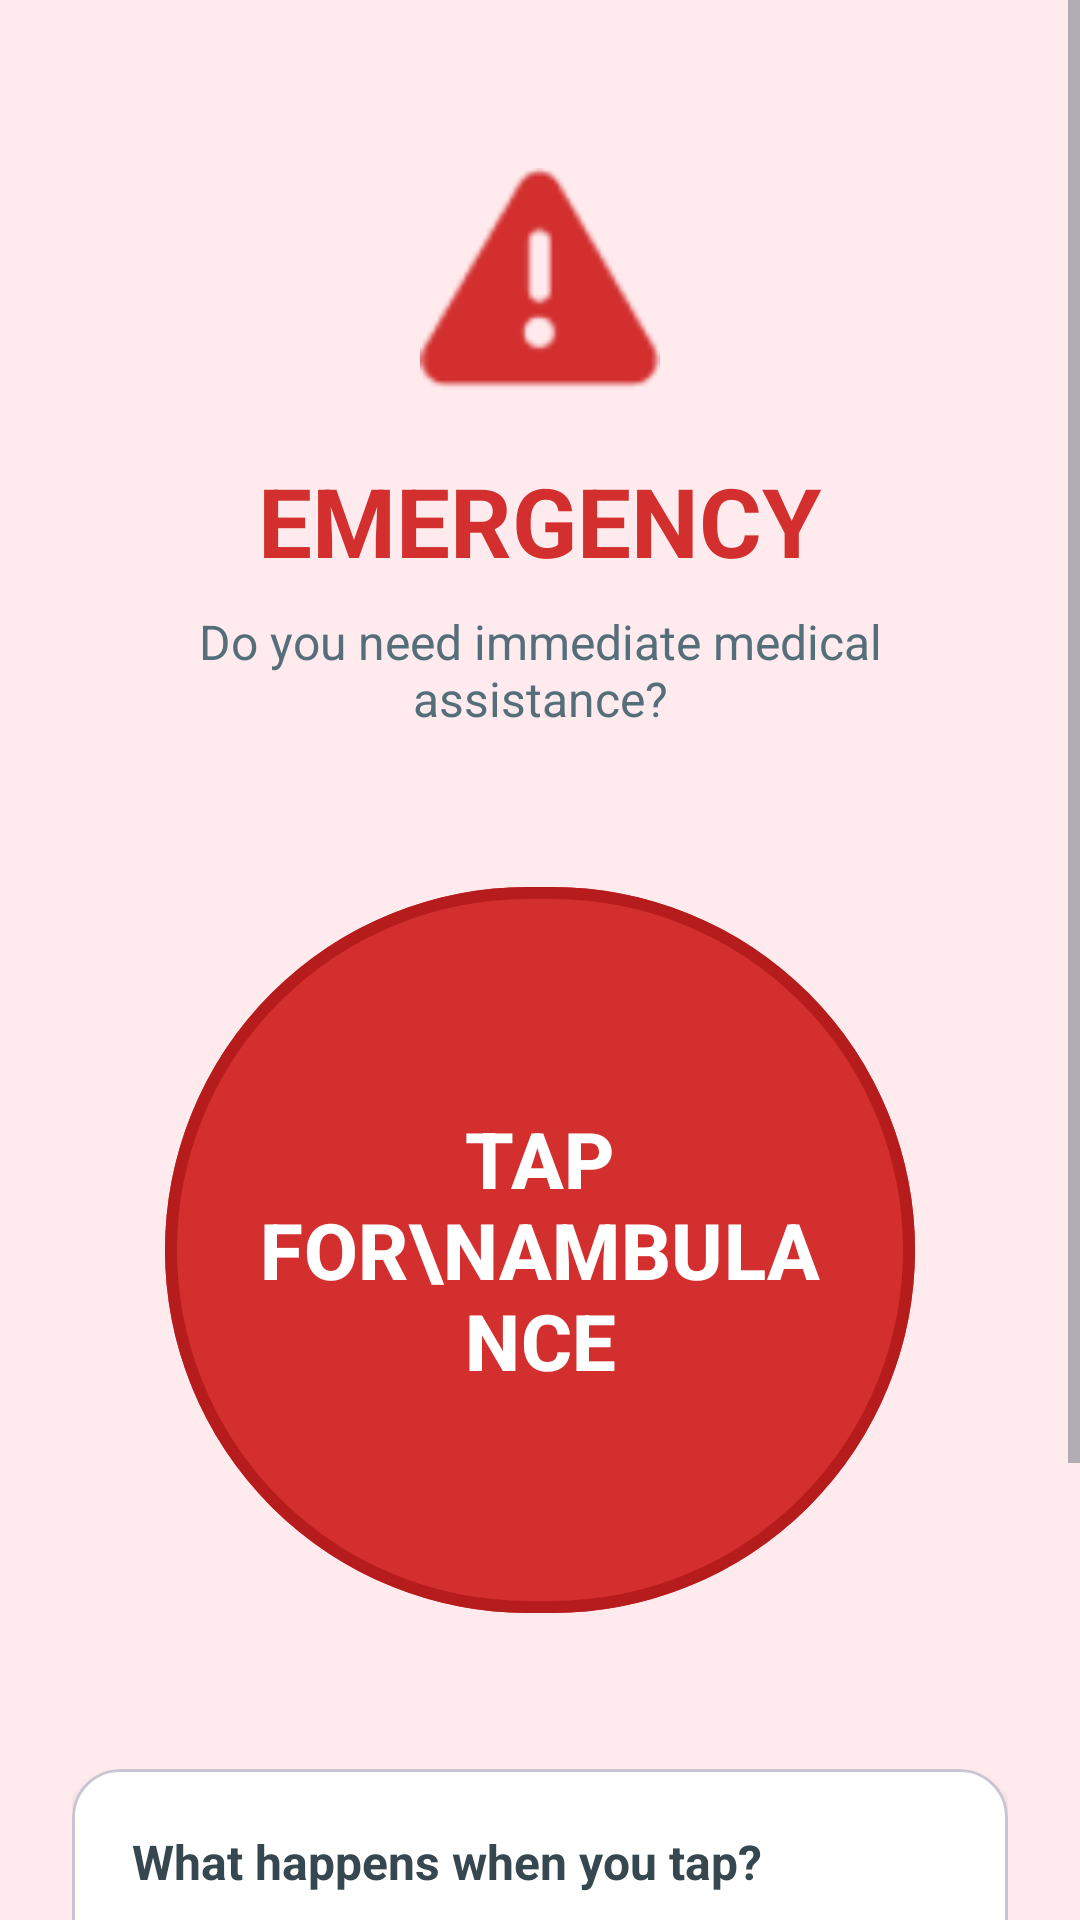

The Android layout XML behind this screen, and the referenced resources:
<!-- AndroidManifest.xml: application theme Theme.MediAssist -->
<!-- res/layout/activity_request_ambulance.xml -->
<?xml version="1.0" encoding="utf-8"?>
<ScrollView xmlns:android="http://schemas.android.com/apk/res/android"
    xmlns:app="http://schemas.android.com/apk/res-auto"
    xmlns:tools="http://schemas.android.com/tools"
    android:layout_width="match_parent"
    android:layout_height="match_parent"
    android:background="#FFEBEE"
    android:fillViewport="true"
    tools:context=".ui.user.RequestAmbulanceActivity">
    <LinearLayout
        android:layout_width="match_parent"
        android:layout_height="wrap_content"
        android:gravity="center_horizontal"
        android:orientation="vertical"
        android:padding="24dp">

        <ImageView
            android:layout_width="80dp"
            android:layout_height="80dp"
            android:layout_marginTop="32dp"
            android:layout_marginBottom="16dp"
            android:src="@android:drawable/ic_dialog_alert"
            app:tint="#D32F2F" />

        <TextView
            android:layout_width="wrap_content"
            android:layout_height="wrap_content"
            android:layout_marginBottom="8dp"
            android:text="EMERGENCY"
            android:textColor="#D32F2F"
            android:textSize="32sp"
            android:textStyle="bold" />

        <TextView
            android:layout_width="wrap_content"
            android:layout_height="wrap_content"
            android:layout_marginBottom="48dp"
            android:gravity="center"
            android:text="Do you need immediate medical assistance?"
            android:textColor="#546E7A"
            android:textSize="16sp" />

        <com.google.android.material.button.MaterialButton
            android:id="@+id/btnRequestAmbulance"
            android:layout_width="250dp"
            android:layout_height="250dp"
            android:layout_marginBottom="48dp"
            android:text="TAP FOR\nAMBULANCE"
            android:textAlignment="center"
            android:textAllCaps="true"
            android:textColor="@android:color/white"
            android:textSize="26sp"
            android:textStyle="bold"
            app:backgroundTint="#D32F2F"
            app:cornerRadius="125dp"
            app:elevation="12dp"
            app:rippleColor="#FFFFFF"
            app:strokeColor="#B71C1C"
            app:strokeWidth="4dp" />
        <com.google.android.material.card.MaterialCardView
            android:layout_width="match_parent"
            android:layout_height="wrap_content"
            android:layout_marginBottom="24dp"
            app:cardBackgroundColor="@android:color/white"
            app:cardCornerRadius="16dp"
            app:cardElevation="2dp">

            <LinearLayout
                android:layout_width="match_parent"
                android:layout_height="wrap_content"
                android:orientation="vertical"
                android:padding="20dp">

                <TextView
                    android:layout_width="wrap_content"
                    android:layout_height="wrap_content"
                    android:layout_marginBottom="12dp"
                    android:text="What happens when you tap?"
                    android:textColor="#37474F"
                    android:textSize="16sp"
                    android:textStyle="bold" />

                <TextView
                    android:layout_width="wrap_content"
                    android:layout_height="wrap_content"
                    android:layout_marginBottom="8dp"
                    android:drawablePadding="12dp"
                    android:text="• Alerts your Emergency Contacts"
                    android:textColor="#546E7A"
                    android:textSize="14sp"
                    app:drawableStartCompat="@android:drawable/btn_star_big_on"
                    app:drawableTint="#FBC02D" />

                <TextView
                    android:layout_width="wrap_content"
                    android:layout_height="wrap_content"
                    android:layout_marginBottom="8dp"
                    android:drawablePadding="12dp"
                    android:text="• Requests nearby Ambulance"
                    android:textColor="#546E7A"
                    android:textSize="14sp"
                    app:drawableStartCompat="@android:drawable/ic_menu_directions"
                    app:drawableTint="#1976D2" />

                <TextView
                    android:layout_width="wrap_content"
                    android:layout_height="wrap_content"
                    android:drawablePadding="12dp"
                    android:text="• Shares your Live Location"
                    android:textColor="#546E7A"
                    android:textSize="14sp"
                    app:drawableStartCompat="@android:drawable/ic_menu_mylocation"
                    app:drawableTint="#4CAF50" />

            </LinearLayout>
        </com.google.android.material.card.MaterialCardView>

        <TextView
            android:layout_width="wrap_content"
            android:layout_height="wrap_content"
            android:gravity="center"
            android:text="False alarms may lead to account suspension."
            android:textColor="#757575"
            android:textSize="12sp" />

    </LinearLayout>
</ScrollView>
<!-- resources referenced by this layout -->
<resources>
  <style name="Theme.MediAssist" parent="Theme.Material3.Light.NoActionBar">
  
          
          <item name="colorPrimary">@color/blue_primary</item>
          <item name="colorPrimaryContainer">@color/blue_dark</item>
  
          
          <item name="android:windowBackground">@color/bg_light</item>
  
          
          <item name="android:statusBarColor">@color/blue_primary</item>
  
          
          <item name="android:textColorPrimary">@color/text_primary</item>
          <item name="android:textColorSecondary">@color/text_secondary</item>
  
      </style>
  <color name="blue_primary">#1E88E5</color>
  <color name="blue_dark">#1565C0</color>
  <color name="bg_light">#F5F8FD</color>
  <color name="text_primary">#1F2937</color>
  <color name="text_secondary">#6B7280</color>
</resources>
